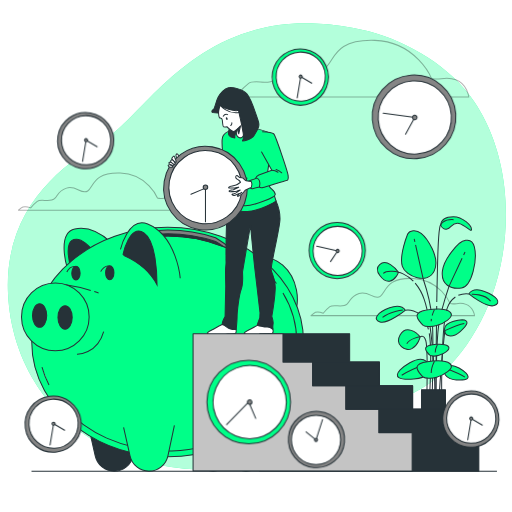
t = 0.00 s
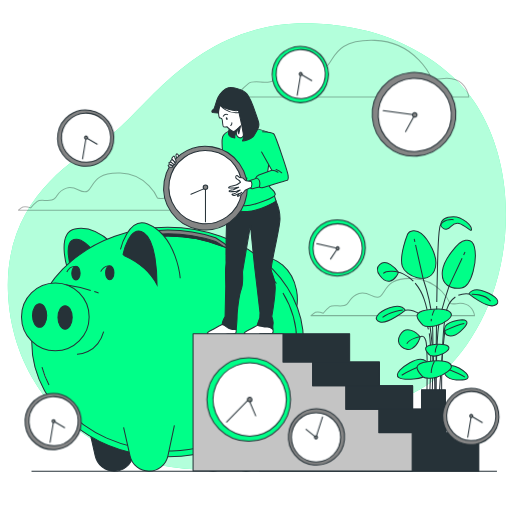
t = 0.38 s
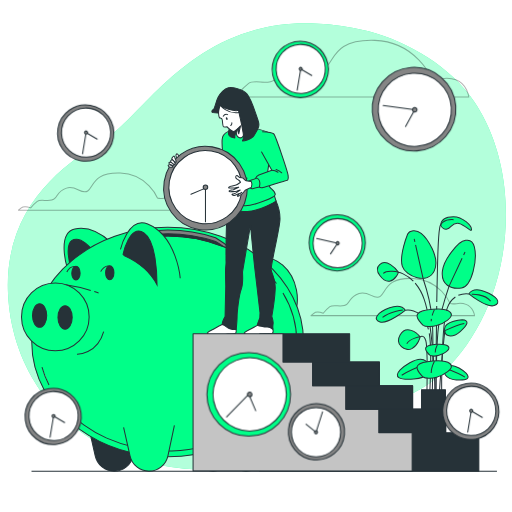
t = 1.13 s
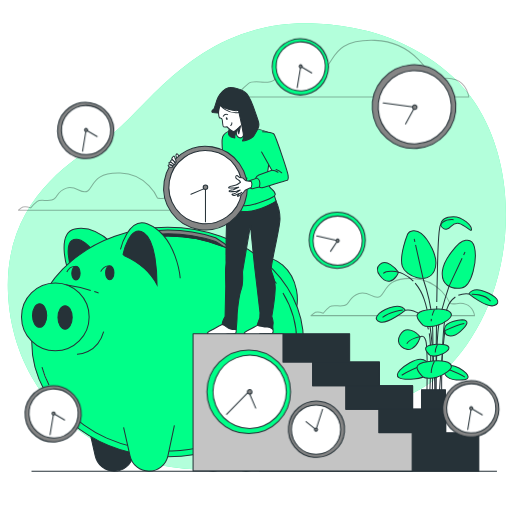
t = 1.50 s
t = 1.88 s: frame unchanged from t = 1.13 s, image omitted
t = 2.63 s: frame unchanged from t = 0.38 s, image omitted

The animated SVG that drew these frames (rendered in a browser with its animation timeline set to each time). Animation: 1 CSS @keyframes rule; one cycle of 3.00 s, repeats indefinitely.

<svg class="animated" id="freepik_stories-save-time" xmlns="http://www.w3.org/2000/svg" viewBox="0 0 500 500" version="1.1" xmlns:xlink="http://www.w3.org/1999/xlink" xmlns:svgjs="http://svgjs.com/svgjs"><style>svg#freepik_stories-save-time:not(.animated) .animable {opacity: 0;}svg#freepik_stories-save-time.animated #freepik--Clocks--inject-428 {animation: 3s Infinite  linear floating;animation-delay: 0s;}            @keyframes floating {                0% {                    opacity: 1;                    transform: translateY(0px);                }                50% {                    transform: translateY(-10px);                }                100% {                    opacity: 1;                    transform: translateY(0px);                }            }        </style><g id="freepik--background-simple--inject-428" class="animable" style="transform-origin: 250.851px 240.82px;"><path d="M479.82,290.42c-15.41,41.28-46.9,86-91.22,99.19-67,20-75,74-194.89,69a242.43,242.43,0,0,1-51.85-7.6,203.26,203.26,0,0,1-24.39-8.11C47.41,414.48,10.86,352,7.83,286.67c-4-86,56-126.91,94.94-150.9s86-116.94,203.89-112.94A234.18,234.18,0,0,1,360,30.61c39.68,10.74,80,34.5,103.47,69.23,1.76,2.61,3.43,5.28,5,8C499.84,161.06,500.83,234.15,479.82,290.42Z" style="fill: rgb(0, 255, 136); transform-origin: 250.851px 240.82px;" id="el9pl1ytkrcwm" class="animable"></path><g id="el76y3et0gq9"><path d="M479.82,290.42c-15.41,41.28-46.9,86-91.22,99.19-67,20-75,74-194.89,69a242.43,242.43,0,0,1-51.85-7.6,203.26,203.26,0,0,1-24.39-8.11C47.41,414.48,10.86,352,7.83,286.67c-4-86,56-126.91,94.94-150.9s86-116.94,203.89-112.94A234.18,234.18,0,0,1,360,30.61c39.68,10.74,80,34.5,103.47,69.23,1.76,2.61,3.43,5.28,5,8C499.84,161.06,500.83,234.15,479.82,290.42Z" style="fill: rgb(255, 255, 255); opacity: 0.7; transform-origin: 250.851px 240.82px;" class="animable"></path></g></g><g id="freepik--Clouds--inject-428" class="animable" style="transform-origin: 240.7px 173.793px;"><g id="el2t0lxstd4u7"><g style="opacity: 0.3; transform-origin: 240.7px 173.793px;" class="animable"><path d="M421.38,76.53s-14.7-35.71-55.32-37.11S326.85,59.73,317.74,66s-17.5-9.1-31.51-4.2-11.9,10.5-18.21,16.1-19.6-.7-25.2,3.51a55.68,55.68,0,0,0-9.81,9.8s-9.8-3.5-14,0l-4.21,3.5h243s-1.4-12.6-12.61-16.81S429.09,79.33,421.38,76.53Z" style="fill: none; stroke: rgb(0, 0, 0); stroke-linecap: round; stroke-linejoin: round; transform-origin: 336.3px 67.0326px;" id="elh7poiugxbqn" class="animable"></path><path d="M153.76,193.33S144.1,169.87,117.42,169s-25.77,13.34-31.75,17.48-11.51-6-20.71-2.76-7.82,6.9-12,10.58-12.88-.46-16.56,2.3A36.54,36.54,0,0,0,30,203s-6.44-2.3-9.2,0L18,205.3H177.69s-.92-8.29-8.28-11.05S158.83,195.17,153.76,193.33Z" style="fill: none; stroke: rgb(0, 0, 0); stroke-linecap: round; stroke-linejoin: round; transform-origin: 97.845px 187.131px;" id="elhq5m11kzoha" class="animable"></path><path d="M439.47,296.27s-9.66-23.46-36.35-24.38-25.76,13.34-31.74,17.48-11.51-6-20.71-2.76-7.82,6.9-12,10.58-12.89-.46-16.57,2.3a36.69,36.69,0,0,0-6.44,6.44s-6.44-2.3-9.2,0l-2.76,2.3H463.4s-.92-8.28-8.28-11S444.53,298.11,439.47,296.27Z" style="fill: none; stroke: rgb(0, 0, 0); stroke-linecap: round; stroke-linejoin: round; transform-origin: 383.55px 290.039px;" id="el2z3d5kyq7zf" class="animable"></path></g></g></g><g id="freepik--Plant--inject-428" class="animable" style="transform-origin: 426.82px 322.065px;"><path d="M389.12,265.93s-2.77,7.62-8.65,8.66-16.28-10.39-9.7-16.27S386.35,261.78,389.12,265.93Z" style="fill: rgb(0, 255, 136); stroke: rgb(38, 50, 56); stroke-linecap: round; stroke-linejoin: round; transform-origin: 378.891px 265.543px;" id="els2ssulgnw7e" class="animable"></path><path d="M398.13,228.54s-8.66,21.12-5.2,31.51,24.94,18,31.17,4.5-7.62-32.55-12.81-36.71S399.86,225.07,398.13,228.54Z" style="fill: rgb(0, 255, 136); stroke: rgb(38, 50, 56); stroke-linecap: round; stroke-linejoin: round; transform-origin: 408.897px 248.539px;" id="elykok7up4tr" class="animable"></path><path d="M448.68,237.54s-14.89,13.5-16.62,27,8.31,18.35,18.7,16.62,15.59-28.05,12.47-40.17S448.68,237.54,448.68,237.54Z" style="fill: rgb(0, 255, 136); stroke: rgb(38, 50, 56); stroke-linecap: round; stroke-linejoin: round; transform-origin: 447.997px 258.016px;" id="els9oz6s5fhln" class="animable"></path><path d="M451.45,312.34s-16.62.69-17.31,8.65,7.27,9.7,15.24,2.77S458.38,312.68,451.45,312.34Z" style="fill: rgb(0, 255, 136); stroke: rgb(38, 50, 56); stroke-linecap: round; stroke-linejoin: round; transform-origin: 445.081px 320.213px;" id="elrxorfrv2898" class="animable"></path><path d="M434.42,322.89s13.1-6,19-7" style="fill: none; stroke: rgb(38, 50, 56); stroke-miterlimit: 10; transform-origin: 443.92px 319.39px;" id="el8x6tqa7sdz5" class="animable"></path><path d="M455.16,364.45s-12.21-11.3-18.35-6.18-1.75,12,8.78,12.76S459.8,369.61,455.16,364.45Z" style="fill: rgb(0, 255, 136); stroke: rgb(38, 50, 56); stroke-linecap: round; stroke-linejoin: round; transform-origin: 445.569px 364.058px;" id="elmc8zob21le" class="animable"></path><path d="M435.66,359.81s13.49,5.06,18.38,8.51" style="fill: none; stroke: rgb(38, 50, 56); stroke-miterlimit: 10; transform-origin: 444.85px 364.065px;" id="eltuwviu8gvx" class="animable"></path><path d="M390.76,361.12s16.83-15.57,25.29-8.51,2.41,16.53-12.1,17.59S384.37,368.23,390.76,361.12Z" style="fill: rgb(0, 255, 136); stroke: rgb(38, 50, 56); stroke-linecap: round; stroke-linejoin: round; transform-origin: 403.979px 360.59px;" id="el9q09fefvyzj" class="animable"></path><path d="M417.64,354.72s-18.59,7-25.34,11.74" style="fill: none; stroke: rgb(38, 50, 56); stroke-miterlimit: 10; transform-origin: 404.97px 360.59px;" id="elny8um5mad9a" class="animable"></path><path d="M410.25,329s-1.73,8.31-8,11.42-17.31-3.46-11.42-13.5S407.13,324.8,410.25,329Z" style="fill: rgb(0, 255, 136); stroke: rgb(38, 50, 56); stroke-linecap: round; stroke-linejoin: round; transform-origin: 399.702px 331.623px;" id="elmffmqj7wq7r" class="animable"></path><path d="M395.7,303s-3.11-6.93-15.23-2.43-17,11.43-9.35,13.85S395.7,303,395.7,303Z" style="fill: rgb(0, 255, 136); stroke: rgb(38, 50, 56); stroke-linecap: round; stroke-linejoin: round; transform-origin: 381.575px 306.877px;" id="elh9kdf8698pq" class="animable"></path><path d="M393.38,302.67s-12.84,1.39-19.78,7.29" style="fill: none; stroke: rgb(38, 50, 56); stroke-miterlimit: 10; transform-origin: 383.49px 306.315px;" id="elcvl7l8pja9r" class="animable"></path><path d="M430.33,219.88s2.08,4.85,6.24,3.81,5.19-7.27,11.77-5.54,12.12,9.35,12.12,5.89-8.31-12.47-17.66-12.47S430.68,215.38,430.33,219.88Z" style="fill: rgb(0, 255, 136); stroke: rgb(38, 50, 56); stroke-linecap: round; stroke-linejoin: round; transform-origin: 445.395px 218.25px;" id="elgroz3qjhmxi" class="animable"></path><path d="M395.7,303s14.91-2.87,21.12,13.69a45.93,45.93,0,0,1,1.56,5.07" style="fill: none; stroke: rgb(38, 50, 56); stroke-miterlimit: 10; transform-origin: 407.04px 312.285px;" id="elwvk4lgmsxrl" class="animable"></path><path d="M457.93,287s3.12-6.93,15.24-2.43,17,11.43,9.35,13.85S457.93,287,457.93,287Z" style="fill: rgb(0, 255, 136); stroke: rgb(38, 50, 56); stroke-linecap: round; stroke-linejoin: round; transform-origin: 472.06px 290.877px;" id="el2u8ocup2haf" class="animable"></path><path d="M460.7,287.4s12.49-.69,18.39,6.6" style="fill: none; stroke: rgb(38, 50, 56); stroke-miterlimit: 10; transform-origin: 469.895px 290.691px;" id="eldl47oga20wu" class="animable"></path><path d="M457.93,287a19.21,19.21,0,0,0-10.32,1.4" style="fill: none; stroke: rgb(38, 50, 56); stroke-miterlimit: 10; transform-origin: 452.77px 287.606px;" id="elpsgpijvy9vb" class="animable"></path><path d="M403.65,274.52c-7.31-7.46-14.53-8.59-14.53-8.59s-10.66-2.82-14.82,1" style="fill: none; stroke: rgb(38, 50, 56); stroke-miterlimit: 10; transform-origin: 388.975px 269.724px;" id="el67ikwzzixah" class="animable"></path><line x1="405.14" y1="236.17" x2="404.49" y2="233.27" style="fill: none; stroke: rgb(38, 50, 56); stroke-miterlimit: 10; transform-origin: 404.815px 234.72px;" id="elhewtjsw7q06" class="animable"></line><path d="M422,389.25s1.55-59.63,0-77.74-8.8-39.33-8.8-39.33l-7.38-33" style="fill: none; stroke: rgb(38, 50, 56); stroke-miterlimit: 10; transform-origin: 414.254px 314.215px;" id="elhvwkg1gzfgj" class="animable"></path><line x1="452.77" y1="248.97" x2="454.11" y2="246.11" style="fill: none; stroke: rgb(38, 50, 56); stroke-miterlimit: 10; transform-origin: 453.44px 247.54px;" id="el1a87dswt4hy" class="animable"></line><path d="M425.62,389.19s.52-54.4,2.59-69.92,10.35-39.84,10.35-39.84l12.7-27.22" style="fill: none; stroke: rgb(38, 50, 56); stroke-miterlimit: 10; transform-origin: 438.44px 320.7px;" id="ellufoc95whvb" class="animable"></path><path d="M434.42,322.89s-3.63,31.19-5.7,66.37" style="fill: none; stroke: rgb(38, 50, 56); stroke-miterlimit: 10; transform-origin: 431.57px 356.075px;" id="el43us1ac90nw" class="animable"></path><path d="M416.82,389.19s1-49.74-1-56.47-5.54-3.76-5.54-3.76-9.58,1.12-13.05,6.68" style="fill: none; stroke: rgb(38, 50, 56); stroke-miterlimit: 10; transform-origin: 407.15px 358.749px;" id="el0g2as9j0dt2r" class="animable"></path><path d="M419.2,325.62c2.71,15.17.21,63.62.21,63.62" style="fill: none; stroke: rgb(38, 50, 56); stroke-miterlimit: 10; transform-origin: 419.831px 357.43px;" id="el1lmen81d2bt" class="animable"></path><path d="M444.68,290a21.59,21.59,0,0,0-7.87,10.66c-6.21,16.56-5.5,88.62-5.5,88.62" style="fill: none; stroke: rgb(38, 50, 56); stroke-miterlimit: 10; transform-origin: 437.983px 339.64px;" id="ele09msbajek" class="animable"></path><path d="M405.45,276.5a48.83,48.83,0,0,1,8.79,15.86c8.28,23.8,11.38,85.44,9.83,96.83" style="fill: none; stroke: rgb(38, 50, 56); stroke-miterlimit: 10; transform-origin: 414.953px 332.845px;" id="elasybklwlws6" class="animable"></path><path d="M426.48,298.77c-.5,30-.86,90.42-.86,90.42" style="fill: none; stroke: rgb(38, 50, 56); stroke-miterlimit: 10; transform-origin: 426.05px 343.98px;" id="elp5rqwwk49g" class="animable"></path><path d="M426.54,295c.35-19.87.75-39.31,1.15-49.76,1-26.91,2.64-25.4,2.64-25.4s1.92-6,12.67-5.35" style="fill: none; stroke: rgb(38, 50, 56); stroke-miterlimit: 10; transform-origin: 434.77px 254.72px;" id="elh53aq5hzwqn" class="animable"></path><path d="M413.29,317.72s-8.65-7.72-5.19-11.52,24.93-6.58,31.16-1.64-7.61,11.89-12.81,13.41S415,319,413.29,317.72Z" style="fill: rgb(0, 255, 136); stroke: rgb(38, 50, 56); stroke-linecap: round; stroke-linejoin: round; transform-origin: 424.062px 310.409px;" id="elf09fn509e77" class="animable"></path><path d="M421.29,311.4a15.28,15.28,0,0,0-.19,2.3" style="fill: none; stroke: rgb(38, 50, 56); stroke-miterlimit: 10; transform-origin: 421.195px 312.55px;" id="elf32apehhxcv" class="animable"></path><path d="M424.26,302.39a39.91,39.91,0,0,0-2.22,5.73" style="fill: none; stroke: rgb(38, 50, 56); stroke-miterlimit: 10; transform-origin: 423.15px 305.255px;" id="elr4vcgxqvn7g" class="animable"></path><path d="M413.29,368.19s-8.65-7.72-5.19-11.51S433,350.1,439.26,355s-7.61,11.9-12.81,13.42S415,369.46,413.29,368.19Z" style="fill: rgb(0, 255, 136); stroke: rgb(38, 50, 56); stroke-linecap: round; stroke-linejoin: round; transform-origin: 424.067px 360.873px;" id="eltlbsmzaedsg" class="animable"></path><path d="M424.26,352.86s-3.16,6.34-3.16,11.32" style="fill: none; stroke: rgb(38, 50, 56); stroke-miterlimit: 10; transform-origin: 422.68px 358.52px;" id="elh13zund7rdo" class="animable"></path><path d="M419.74,346.85s-5.88-5.24-3.53-7.82,16.93-4.47,21.16-1.12-5.17,8.08-8.7,9.11S420.91,347.71,419.74,346.85Z" style="fill: rgb(0, 255, 136); stroke: rgb(38, 50, 56); stroke-linecap: round; stroke-linejoin: round; transform-origin: 427.049px 341.884px;" id="elzhbsko4tw3h" class="animable"></path><path d="M427.19,336.44s-2.15,4.3-2.15,7.68" style="fill: none; stroke: rgb(38, 50, 56); stroke-miterlimit: 10; transform-origin: 426.115px 340.28px;" id="el28ldbbernl8" class="animable"></path><rect x="411.61" y="380.6" width="23.43" height="51.96" style="fill: rgb(38, 50, 56); stroke: rgb(38, 50, 56); stroke-linecap: round; stroke-linejoin: round; transform-origin: 423.325px 406.58px;" id="elmn1ctu63yo" class="animable"></rect></g><g id="freepik--piggy-bank--inject-428" class="animable" style="transform-origin: 158.824px 338.81px;"><g id="eln4dnx6oxlsp"><ellipse cx="261.02" cy="288.63" rx="29.02" ry="37.2" style="fill: rgb(0, 255, 136); stroke: rgb(38, 50, 56); stroke-miterlimit: 10; transform-origin: 261.02px 288.63px; transform: rotate(-11.06deg);" class="animable"></ellipse></g><path d="M123.12,253.55S100,217.85,73.06,223.63c-17.94,3.85-7.4,38-7.4,38" style="fill: rgb(0, 255, 136); stroke: rgb(38, 50, 56); stroke-miterlimit: 10; transform-origin: 92.8519px 242.313px;" id="elg8606q8wxse" class="animable"></path><path d="M71.68,265H71.6L70,264.56s-10.31-31.31,4.7-30.92c12.68.33,29.72,29.58,34.73,38.68C99.61,265.51,86,262.46,71.68,265Z" style="fill: rgb(38, 50, 56); stroke: rgb(38, 50, 56); stroke-miterlimit: 10; transform-origin: 87.9885px 252.978px;" id="elber3ihsfigs" class="animable"></path><path d="M183.28,417.41l6.32,27.88a19,19,0,0,0,18.56,14.82h0a19,19,0,0,0,18.56-14.82l11.13-49.07" style="fill: rgb(38, 50, 56); stroke: rgb(38, 50, 56); stroke-miterlimit: 10; transform-origin: 210.565px 428.165px;" id="eli9vrdfgefun" class="animable"></path><path d="M86.7,417.41l6.34,28a18.9,18.9,0,0,0,18.44,14.72h0a18.92,18.92,0,0,0,18.5-15l6.33-29.67" style="fill: rgb(38, 50, 56); stroke: rgb(38, 50, 56); stroke-miterlimit: 10; transform-origin: 111.505px 437.795px;" id="elr72trdvgnb" class="animable"></path><path d="M31,334c0,34.05,18,64.55,46.46,85.09,23.2,16.76,53.33,26.88,86.27,26.88,73.3,0,132.72-50.13,132.72-112s-59.42-112-132.72-112S31,272.19,31,334Z" style="fill: rgb(0, 255, 136); stroke: rgb(38, 50, 56); stroke-miterlimit: 10; transform-origin: 163.725px 333.97px;" id="elujwvp0dtgd" class="animable"></path><path d="M111.26,266.38c0,3.74-1.82,6.77-4.06,6.77s-4.06-3-4.06-6.77,1.82-6.77,4.06-6.77S111.26,262.64,111.26,266.38Z" style="fill: rgb(38, 50, 56); stroke: rgb(38, 50, 56); stroke-miterlimit: 10; transform-origin: 107.2px 266.38px;" id="elqslzbu9gkag" class="animable"></path><path d="M98.3,265.24s4.57-9.31,11.86-3.47" style="fill: none; stroke: rgb(38, 50, 56); stroke-miterlimit: 10; transform-origin: 104.23px 262.542px;" id="el1ltutd2wt8k" class="animable"></path><path d="M78.23,266.75c0,3.73-1.82,6.77-4.06,6.77s-4.06-3-4.06-6.77S71.93,260,74.17,260,78.23,263,78.23,266.75Z" style="fill: rgb(38, 50, 56); stroke: rgb(38, 50, 56); stroke-miterlimit: 10; transform-origin: 74.17px 266.76px;" id="elv5w6l3c1mck" class="animable"></path><path d="M65.27,265.6s4.57-9.31,11.87-3.47" style="fill: none; stroke: rgb(38, 50, 56); stroke-miterlimit: 10; transform-origin: 71.205px 262.902px;" id="elka3mgpjejyh" class="animable"></path><path d="M75.18,345.91s19.77.45,26.06-22" style="fill: rgb(0, 255, 136); stroke: rgb(38, 50, 56); stroke-miterlimit: 10; transform-origin: 88.21px 334.91px;" id="el9zimxbi24sm" class="animable"></path><path d="M88.64,283.64A151.71,151.71,0,0,0,64,278" style="fill: rgb(0, 255, 136); stroke: rgb(38, 50, 56); stroke-miterlimit: 10; transform-origin: 76.32px 280.82px;" id="el3m8uy1qbg9b" class="animable"></path><path d="M96.27,286.19s-1.58-.59-4.22-1.46" style="fill: rgb(0, 255, 136); stroke: rgb(38, 50, 56); stroke-miterlimit: 10; transform-origin: 94.16px 285.46px;" id="elcdhgzhkr7z7" class="animable"></path><path d="M55.39,388.48a113.49,113.49,0,0,0,26.38,26.38,128.77,128.77,0,0,0,22.46,13" style="fill: none; stroke: rgb(38, 50, 56); stroke-miterlimit: 10; transform-origin: 79.81px 408.17px;" id="el1oiu4fea84f" class="animable"></path><path d="M41,358.55A94.58,94.58,0,0,0,47.83,376" style="fill: rgb(255, 255, 255); stroke: rgb(38, 50, 56); stroke-miterlimit: 10; transform-origin: 44.415px 367.275px;" id="el8pys7k2rsrl" class="animable"></path><path d="M270,276.8a110.87,110.87,0,0,0-14.2-15.42" style="fill: none; stroke: rgb(38, 50, 56); stroke-miterlimit: 10; transform-origin: 262.9px 269.09px;" id="eljywueg8sbvd" class="animable"></path><path d="M276.34,381.9a91.88,91.88,0,0,0,0-95.79" style="fill: none; stroke: rgb(38, 50, 56); stroke-miterlimit: 10; transform-origin: 283.075px 334.005px;" id="elujf5qjey39" class="animable"></path><path d="M104.23,427.83a146.72,146.72,0,0,0,126.47-3.67" style="fill: none; stroke: rgb(38, 50, 56); stroke-miterlimit: 10; transform-origin: 167.465px 432.275px;" id="elex5umt1pivi" class="animable"></path><path d="M136.37,227.08a58.44,58.44,0,0,1,6.41,2.64c1.28.63,2.3,1.21,3.09,1.7q2.52-.3,5.07-.51,6.3-.56,12.78-.55A146.23,146.23,0,0,1,218,240.64c2.87,1.15,5.69,2.4,8.45,3.72a69.38,69.38,0,0,0-15.91-12.24,146.88,146.88,0,0,0-46.82-7.55A149.58,149.58,0,0,0,136.37,227.08Z" style="fill: gray; stroke: rgb(38, 50, 56); stroke-miterlimit: 10; transform-origin: 181.41px 234.465px;" id="el19taigdjdi2" class="animable"></path><path d="M142.78,229.72l8.16,1.19q6.3-.56,12.78-.55A146.23,146.23,0,0,1,218,240.64a75.71,75.71,0,0,0-7.46-4.83,147.16,147.16,0,0,0-46.82-7.55A151.81,151.81,0,0,0,142.78,229.72Z" style="fill: rgb(38, 50, 56); stroke: rgb(38, 50, 56); stroke-miterlimit: 10; transform-origin: 180.39px 234.45px;" id="elyss3c9cbeg" class="animable"></path><circle cx="54.03" cy="309.45" r="33.02" style="fill: rgb(0, 255, 136); stroke: rgb(38, 50, 56); stroke-miterlimit: 10; transform-origin: 54.03px 309.45px;" id="elqnow9euwe8" class="animable"></circle><ellipse cx="63.56" cy="309.95" rx="6.95" ry="11.47" style="fill: rgb(38, 50, 56); stroke: rgb(38, 50, 56); stroke-miterlimit: 10; transform-origin: 63.56px 309.95px;" id="el2rau7ylfcx" class="animable"></ellipse><ellipse cx="38.67" cy="308.16" rx="6.95" ry="11.47" style="fill: rgb(38, 50, 56); stroke: rgb(38, 50, 56); stroke-miterlimit: 10; transform-origin: 38.67px 308.16px;" id="el4ifoy4vqg5e" class="animable"></ellipse><path d="M215.31,417.41l6.32,27.88a19,19,0,0,0,18.56,14.82h0a19,19,0,0,0,18.56-14.82l11.13-49.07" style="fill: rgb(0, 255, 136); stroke: rgb(38, 50, 56); stroke-miterlimit: 10; transform-origin: 242.595px 428.165px;" id="elwn4xwiglsx" class="animable"></path><path d="M120.7,417.41l6.34,28a18.9,18.9,0,0,0,18.44,14.72h0a18.92,18.92,0,0,0,18.5-15l6.33-29.67" style="fill: rgb(0, 255, 136); stroke: rgb(38, 50, 56); stroke-miterlimit: 10; transform-origin: 145.505px 437.795px;" id="elmqoxseckjy" class="animable"></path><path d="M176,271.81s-3.34-41.43-31.74-53.12c-18.91-7.79-26.62,24.89-26.62,24.89" style="fill: rgb(0, 255, 136); stroke: rgb(38, 50, 56); stroke-miterlimit: 10; transform-origin: 146.82px 244.65px;" id="elm83owfrpv8m" class="animable"></path><path d="M121.59,249.77l-.08,0-1.34-1.32s6.46-30.35,20.42-21c11.78,7.85,12.74,40.65,12.75,50.67C147.65,266.94,136.42,256.45,121.59,249.77Z" style="fill: rgb(38, 50, 56); stroke: rgb(38, 50, 56); stroke-miterlimit: 10; transform-origin: 136.755px 251.891px;" id="elwq2qsmxnca" class="animable"></path></g><g id="freepik--Character--inject-428" class="animable" style="transform-origin: 310.672px 272.861px;"><path d="M216.93,316.89s-3.17,1.55-7.67,4.12-7.22,3.37-6.74,4.65,3.85,1.61,9.63,1.77a40.68,40.68,0,0,0,10.43-1.29c.64,0,5.3.16,7.06-.48s.49-5.46.49-5.46S219.63,315.83,216.93,316.89Z" style="fill: rgb(255, 255, 255); stroke: rgb(38, 50, 56); stroke-linecap: round; stroke-linejoin: round; transform-origin: 216.519px 322.078px;" id="elnwfjowzu31p" class="animable"></path><path d="M253,316.89s-3.18,1.55-7.68,4.12-7.22,3.37-6.74,4.65,3.86,1.61,9.63,1.77a40.68,40.68,0,0,0,10.43-1.29c.65,0,5.3.16,7.07-.48s.48-5.46.48-5.46S255.66,315.83,253,316.89Z" style="fill: rgb(255, 255, 255); stroke: rgb(38, 50, 56); stroke-linecap: round; stroke-linejoin: round; transform-origin: 252.585px 322.078px;" id="el8jgkpzslrm" class="animable"></path><path d="M269.6,196.38s4,8.85,3.83,17.71-9.09,44.76-8.64,49.19,4.43,8,4,18.61S265.45,309,265.45,309s1.69,5.41,1.25,7a25.65,25.65,0,0,0-.22,5.58s-2.92-2.15-5.58-2.15-9.65-1.48-9.65-2.14,2.46-6.92,2.46-6.92l.22-5.09s-4.21-35.93-5.1-43.24-4.2-42.1-4.2-42.1-7.54,43.87-7.76,45.42,1.11,10.64-1.33,17.28-4,22.82-4,26.37-.88,12.85-.88,12.85-4.43,0-6.87-1.11-4.21-2.88-4.87-3.1l-2-.67a24.86,24.86,0,0,1,.67-3.32,31.26,31.26,0,0,1,2.21-4.65l.67-29.69s-.45-16.39,0-19.05a32.54,32.54,0,0,0,.22-6.2c0-.89,0-33.91,1.11-41s1.41-16.25,1.41-16.25l43.34-5Z" style="fill: rgb(38, 50, 56); stroke: rgb(38, 50, 56); stroke-linecap: round; stroke-linejoin: round; transform-origin: 245.178px 256.84px;" id="eln8rurued7ka" class="animable"></path><path d="M267.5,189.58l2.1,6.8s-14.18,9.44-27.77,10.13-18-2.59-19-3.46.4-6.32.4-6.32,15.17,1.57,23-.35S267.5,189.58,267.5,189.58Z" style="fill: rgb(0, 255, 136); stroke: rgb(38, 50, 56); stroke-linecap: round; stroke-linejoin: round; transform-origin: 246.035px 198.092px;" id="elh4wc426gxzb" class="animable"></path><path d="M249.6,125.37s14.77,4,15.72,5.55-3.69,36.48-4.36,39.16,1.34,11,2.68,12.87,5.18,3.84,5.18,7-21.57,11-29.26,11-16.25-1.28-17.09-2.12-.13-3.73-.13-4.4.17-19.56.17-19.56-4.35-5.18-5.35-11.36.36-14.06.36-14.06-1.27-11.27-.16-15.56,9.53-7.3,9.53-7.3S235.15,123.14,249.6,125.37Z" style="fill: rgb(0, 255, 136); stroke: rgb(38, 50, 56); stroke-linecap: round; stroke-linejoin: round; transform-origin: 242.806px 162.785px;" id="el7mp5bga0kd8" class="animable"></path><path d="M237.37,172.67A24.69,24.69,0,0,1,232,169" style="fill: none; stroke: rgb(38, 50, 56); stroke-linecap: round; stroke-linejoin: round; transform-origin: 234.685px 170.835px;" id="el8v56sfticci" class="animable"></path><path d="M241.26,174a7.67,7.67,0,0,1-1.9-.44" style="fill: none; stroke: rgb(38, 50, 56); stroke-linecap: round; stroke-linejoin: round; transform-origin: 240.31px 173.78px;" id="elichp61yct0m" class="animable"></path><path d="M224.07,125.39s-1.61,4.63-.43,6.79,5.71,2.47,5.71,2.47a5.74,5.74,0,0,1,.54-3.66c1-2.37,2.58-6.14,2.58-6.14Z" style="fill: rgb(38, 50, 56); stroke: rgb(38, 50, 56); stroke-linecap: round; stroke-linejoin: round; transform-origin: 227.839px 129.75px;" id="el5etbvxzgrt8" class="animable"></path><path d="M213.41,110.32s.21,3.66.86,4.52,2.48,0,2.8,2.37.43,6.35,1.29,6.68a9.66,9.66,0,0,0,3.23-.11s4,3.66,5.17,4.2,1.51.64,2.37,0l3.13-2.37s-1.73,5-1.08,6.46,3,4,5.71,1.51,4.3-8.08,4.3-8.08l-7.1-20.14-19.5-4.63S212.44,108.81,213.41,110.32Z" style="fill: rgb(255, 255, 255); stroke: rgb(38, 50, 56); stroke-linecap: round; stroke-linejoin: round; transform-origin: 227.174px 117.679px;" id="eluyor2bc2u5p" class="animable"></path><path d="M233.12,108.7s3.44,15.19,4.31,20.89-.65,8-.65,8,8.61-.54,11.63-5.81,5.6-8.19,3.88-13.25-6.47-21.11-11-26.6S226.76,85.12,223,85.76s-8.07,5.6-10,9.26-3.23,11-4.52,11.74-2.48,2.59-.54,3.13a25,25,0,0,0,5.49.43,27.75,27.75,0,0,1,.75-5.07c.54-1.61,1-2.58,1-2.58s.65,1.83,7.86,4,9.91,1.08,9.91,1.08Z" style="fill: rgb(38, 50, 56); stroke: rgb(38, 50, 56); stroke-linecap: round; stroke-linejoin: round; transform-origin: 229.88px 111.601px;" id="el7bf2lvoqnzk" class="animable"></path><path d="M215.13,102.67s6.79,9.26,18.53,7.22" style="fill: none; stroke: rgb(38, 50, 56); stroke-linecap: round; stroke-linejoin: round; transform-origin: 224.395px 106.427px;" id="elmwcd83he5et" class="animable"></path><path d="M218,113.44s1.62-2.59,4.31-1.51" style="fill: none; stroke: rgb(38, 50, 56); stroke-linecap: round; stroke-linejoin: round; transform-origin: 220.155px 112.553px;" id="el6b30a2ml07r" class="animable"></path><path d="M226.44,120a2.92,2.92,0,0,1-1.08,2.58" style="fill: none; stroke: rgb(38, 50, 56); stroke-linecap: round; stroke-linejoin: round; transform-origin: 225.908px 121.29px;" id="el3kyh0ozpkpq" class="animable"></path><path d="M220.67,116.19c.27.73.82,1.19,1.24,1s.55-.86.28-1.59-.81-1.19-1.23-1S220.41,115.46,220.67,116.19Z" style="fill: rgb(38, 50, 56); transform-origin: 221.434px 115.895px;" id="elep0djjmr2uu" class="animable"></path><polygon points="232.26 125.61 234.95 122.81 233.12 130.67 232.26 125.61" style="fill: rgb(38, 50, 56); stroke: rgb(38, 50, 56); stroke-linecap: round; stroke-linejoin: round; transform-origin: 233.605px 126.74px;" id="elp1cnvtgrolr" class="animable"></polygon><path d="M175.1,152.42a7,7,0,0,1-1.77-1.94c-.64-1.12-1.61.65-1.45,1.77a8.49,8.49,0,0,0,1.29,2.74Z" style="fill: rgb(255, 255, 255); stroke: rgb(38, 50, 56); stroke-linecap: round; stroke-linejoin: round; transform-origin: 173.481px 152.556px;" id="elkqd1mwhkrs" class="animable"></path><g id="el5kwagmvdjbu"><circle cx="200.65" cy="183.73" r="40.84" style="fill: rgb(133, 133, 133); stroke: rgb(38, 50, 56); stroke-linecap: round; stroke-linejoin: round; transform-origin: 200.65px 183.73px; transform: rotate(-80.66deg);" class="animable"></circle></g><g id="elnolbhavfe5e"><circle cx="200.65" cy="182.81" r="35.74" style="fill: rgb(255, 255, 255); stroke: rgb(38, 50, 56); stroke-linecap: round; stroke-linejoin: round; transform-origin: 200.65px 182.81px; transform: rotate(-80.68deg);" class="animable"></circle></g><polyline points="186.48 189.67 200.65 183.73 200.65 216.44" style="fill: none; stroke: rgb(38, 50, 56); stroke-linecap: round; stroke-linejoin: round; transform-origin: 193.565px 200.085px;" id="elqudo8195m5o" class="animable"></polyline><circle cx="200.65" cy="182.81" r="2.21" style="fill: rgb(133, 133, 133); stroke: rgb(38, 50, 56); stroke-linecap: round; stroke-linejoin: round; transform-origin: 200.65px 182.81px;" id="eltw8k4a4jr4" class="animable"></circle><path d="M256.43,128.7s9.05.64,10.8,1.91,13.46,36.12,14.13,40.64-.84,5-1.68,5-20.39,6.35-22.73,6.86-2.84.16-3.68-.51-4.85-5.51-3.68-8.35a5.32,5.32,0,0,1,3.18-3.35l12.7-4.68-10-17.84" style="fill: rgb(0, 255, 136); stroke: rgb(38, 50, 56); stroke-linecap: round; stroke-linejoin: round; transform-origin: 265.452px 156.027px;" id="elyuxm3flct9f" class="animable"></path><path d="M271.47,168.2a11.68,11.68,0,0,0-6-2" style="fill: none; stroke: rgb(38, 50, 56); stroke-linecap: round; stroke-linejoin: round; transform-origin: 268.47px 167.2px;" id="els0zv98y55o" class="animable"></path><path d="M269.65,165.47a14.37,14.37,0,0,1,5.46,3.28" style="fill: none; stroke: rgb(38, 50, 56); stroke-linecap: round; stroke-linejoin: round; transform-origin: 272.38px 167.11px;" id="eldd2yp5tssc" class="animable"></path><path d="M243.07,176.76s5.69-1.84,6.52-2.5,2.68-.17,3.68,2.17,0,6.18,0,6.18l-6.69,1.68s-1.67.33-3.34-2.51S241.23,176.93,243.07,176.76Z" style="fill: rgb(0, 255, 136); stroke: rgb(38, 50, 56); stroke-linecap: round; stroke-linejoin: round; transform-origin: 247.773px 179.146px;" id="elz8l0svxpkrf" class="animable"></path><path d="M245.4,177.24s-4.49-.58-5.07-.72-2.32-2-3-2.61-3,.28-4.78-1.75-2.47.14-2.32,1.3,1.74,1.74,2.75,2.32a6.73,6.73,0,0,1,1.89,2.19s-3.33,2.6-5.07,3-6.37,1.45-6.51,2,.43.73,1.16.73,5.35-.29,5.35-.29l3.33-.58-5.21,2.46s-4.2.58-4.2,1.16.73.87,1.6.72,4.19.15,5.35-.29,3.92-1.22,3.92-1.22-4.79,3.25-5.37,3.39-3.18.44-2.6,1a2.65,2.65,0,0,0,3,.58l4-1.6a5.78,5.78,0,0,1-1.16,1.6c-.58.43-.86,1.15-.14,1.15s3.18-1.73,4.2-2.6a32,32,0,0,0,2.89-3.33l4.06-2,2-.87A6.59,6.59,0,0,0,245.4,177.24Z" style="fill: rgb(255, 255, 255); stroke: rgb(38, 50, 56); stroke-linecap: round; stroke-linejoin: round; transform-origin: 234.681px 181.553px;" id="elns1pio7x52b" class="animable"></path><path d="M233.67,189.11a4.11,4.11,0,0,0,2.23-1.24" style="fill: none; stroke: rgb(38, 50, 56); stroke-linecap: round; stroke-linejoin: round; transform-origin: 234.785px 188.49px;" id="el6diwehenc96" class="animable"></path><path d="M169.47,152.74s-2.41,1.45-1.45,2.89,3.86,3.54,4,2.42-.8-2.42-1.12-3.7S170,151.93,169.47,152.74Z" style="fill: rgb(255, 255, 255); stroke: rgb(38, 50, 56); stroke-linecap: round; stroke-linejoin: round; transform-origin: 169.914px 155.418px;" id="elwmmhgsuspn" class="animable"></path><path d="M165,159.31c.32,1.77,4.35,2.41,4.67,1.93a.83.83,0,0,0,0-.63,2.65,2.65,0,0,0-1.93-1.86C166.53,158.43,164.83,158.18,165,159.31Z" style="fill: rgb(255, 255, 255); stroke: rgb(38, 50, 56); stroke-linecap: round; stroke-linejoin: round; transform-origin: 167.36px 159.937px;" id="elbjkr6exqyt" class="animable"></path><path d="M164.24,161.82c.32,1.77,3.62,1.69,3.94,1.21.09-.14.81.36.74.1a2.65,2.65,0,0,0-1.93-1.86C165.74,160.94,164,160.69,164.24,161.82Z" style="fill: rgb(255, 255, 255); stroke: rgb(38, 50, 56); stroke-linecap: round; stroke-linejoin: round; transform-origin: 166.571px 162.158px;" id="el0vlcizi9u34i" class="animable"></path><path d="M168,155.63s-1.77,1.29-1.45,2.09,2.25,2.1,3.06,2.58,1.93.16,1.45-.81a20.58,20.58,0,0,0-1.29-2.09Z" style="fill: rgb(255, 255, 255); stroke: rgb(38, 50, 56); stroke-linecap: round; stroke-linejoin: round; transform-origin: 168.843px 158.075px;" id="elcrtxyl9tjbb" class="animable"></path><polygon points="435.25 422.53 435.25 399.56 402.88 399.56 402.88 376.6 370.52 376.6 370.52 353.63 341.46 353.63 341.46 326.02 253.67 326.02 253.67 460.05 467.62 460.11 467.62 422.53 435.25 422.53" style="fill: rgb(38, 50, 56); stroke: rgb(38, 50, 56); stroke-linecap: round; stroke-linejoin: round; transform-origin: 360.645px 393.065px;" id="elewzjrtjrwwt" class="animable"></polygon><polygon points="370.13 422.53 370.13 399.56 337.76 399.56 337.76 376.6 305.39 376.6 305.39 353.63 276.34 353.63 276.34 326.02 188.55 326.02 188.55 460.05 402.49 460.11 402.49 422.53 370.13 422.53" style="fill: rgb(196, 196, 196); stroke: rgb(38, 50, 56); stroke-linecap: round; stroke-linejoin: round; transform-origin: 295.52px 393.065px;" id="elu64st86oqe" class="animable"></polygon><rect x="305.39" y="353.64" width="65.12" height="22.96" style="fill: rgb(38, 50, 56); stroke: rgb(38, 50, 56); stroke-linecap: round; stroke-linejoin: round; transform-origin: 337.95px 365.12px;" id="eljzcpx2if22" class="animable"></rect><rect x="337.88" y="376.67" width="65.12" height="22.96" style="fill: rgb(38, 50, 56); stroke: rgb(38, 50, 56); stroke-linecap: round; stroke-linejoin: round; transform-origin: 370.44px 388.15px;" id="elk8cifdztzp" class="animable"></rect><rect x="370.09" y="399.46" width="65.12" height="22.96" style="fill: rgb(38, 50, 56); stroke: rgb(38, 50, 56); stroke-linecap: round; stroke-linejoin: round; transform-origin: 402.65px 410.94px;" id="eld910k6mqb96" class="animable"></rect></g><g id="freepik--Floor--inject-428" class="animable" style="transform-origin: 258.035px 460.11px;"><line x1="30.78" y1="460.11" x2="485.29" y2="460.11" style="fill: none; stroke: rgb(38, 50, 56); stroke-miterlimit: 10; transform-origin: 258.035px 460.11px;" id="elioyhy5hxx6p" class="animable"></line></g><g id="freepik--Clocks--inject-428" class="animable animator-active" style="transform-origin: 255.72px 249.409px;"><circle cx="242.93" cy="392.55" r="40.84" style="fill: rgb(0, 255, 136); stroke: rgb(38, 50, 56); stroke-miterlimit: 10; transform-origin: 242.93px 392.55px;" id="ellef270cu5t" class="animable"></circle><g id="elevurd58a0df"><circle cx="243.85" cy="392.6" r="35.74" style="fill: rgb(255, 255, 255); stroke: rgb(38, 50, 56); stroke-linecap: round; stroke-linejoin: round; transform-origin: 243.85px 392.6px; transform: rotate(-22.07deg);" class="animable"></circle></g><polyline points="249.74 408.54 242.93 392.55 221.25 414.58" style="fill: none; stroke: rgb(38, 50, 56); stroke-linecap: round; stroke-linejoin: round; transform-origin: 235.495px 403.565px;" id="elbk1rh8ac3su" class="animable"></polyline><path d="M243.72,394.81a2.21,2.21,0,1,1,2.33-2.08A2.21,2.21,0,0,1,243.72,394.81Z" style="fill: rgb(133, 133, 133); stroke: rgb(38, 50, 56); stroke-linecap: round; stroke-linejoin: round; transform-origin: 243.844px 392.603px;" id="elfsneo5y2444" class="animable"></path><g id="elqhxz4oqgpm"><circle cx="309.09" cy="429.17" r="27.45" style="fill: rgb(133, 133, 133); stroke: rgb(38, 50, 56); stroke-linecap: round; stroke-linejoin: round; transform-origin: 309.09px 429.17px; transform: rotate(-84.39deg);" class="animable"></circle></g><circle cx="308.62" cy="429.56" r="24.02" style="fill: rgb(255, 255, 255); stroke: rgb(38, 50, 56); stroke-linecap: round; stroke-linejoin: round; transform-origin: 308.62px 429.56px;" id="el6ilk3hafuea" class="animable"></circle><polyline points="298.89 421.7 308.62 429.56 315.01 409.62" style="fill: none; stroke: rgb(38, 50, 56); stroke-linecap: round; stroke-linejoin: round; transform-origin: 306.95px 419.59px;" id="elw9zbztct6b" class="animable"></polyline><path d="M309.56,430.7a1.48,1.48,0,1,0-2.09-.2A1.48,1.48,0,0,0,309.56,430.7Z" style="fill: rgb(133, 133, 133); stroke: rgb(38, 50, 56); stroke-linecap: round; stroke-linejoin: round; transform-origin: 308.614px 429.562px;" id="el7k36x2e7p3r" class="animable"></path><g id="el74h6h68wxfq"><circle cx="51.88" cy="414.23" r="27.45" style="fill: rgb(133, 133, 133); stroke: rgb(38, 50, 56); stroke-linecap: round; stroke-linejoin: round; transform-origin: 51.88px 414.23px; transform: rotate(-52.61deg);" class="animable"></circle></g><g id="elukkpps29u8"><circle cx="52.3" cy="413.77" r="24.02" style="fill: rgb(255, 255, 255); stroke: rgb(38, 50, 56); stroke-linecap: round; stroke-linejoin: round; transform-origin: 52.3px 413.77px; transform: rotate(-2.88deg);" class="animable"></circle></g><polyline points="63.06 420.13 52.3 413.77 48.87 434.43" style="fill: none; stroke: rgb(38, 50, 56); stroke-linecap: round; stroke-linejoin: round; transform-origin: 55.965px 424.1px;" id="elym89o7sjj4c" class="animable"></polyline><path d="M51.2,412.78a1.47,1.47,0,0,0,.1,2.09,1.48,1.48,0,1,0,2-2.2A1.47,1.47,0,0,0,51.2,412.78Z" style="fill: rgb(133, 133, 133); stroke: rgb(38, 50, 56); stroke-linecap: round; stroke-linejoin: round; transform-origin: 52.299px 413.769px;" id="eltb70eo2d41" class="animable"></path><g id="elniynqahnyke"><circle cx="404.34" cy="114.1" r="40.84" style="fill: rgb(133, 133, 133); stroke: rgb(38, 50, 56); stroke-linecap: round; stroke-linejoin: round; transform-origin: 404.34px 114.1px; transform: rotate(-4.21deg);" class="animable"></circle></g><g id="elbj6m44up184"><circle cx="405.03" cy="114.69" r="35.74" style="fill: rgb(255, 255, 255); stroke: rgb(38, 50, 56); stroke-linecap: round; stroke-linejoin: round; transform-origin: 405.03px 114.69px; transform: rotate(-3.68deg);" class="animable"></circle></g><polyline points="396.05 130.98 405.03 114.69 374.16 110.51" style="fill: none; stroke: rgb(38, 50, 56); stroke-linecap: round; stroke-linejoin: round; transform-origin: 389.595px 120.745px;" id="elii60g4pzc" class="animable"></polyline><path d="M406.46,113a2.21,2.21,0,1,0,.25,3.11A2.2,2.2,0,0,0,406.46,113Z" style="fill: rgb(133, 133, 133); stroke: rgb(38, 50, 56); stroke-linecap: round; stroke-linejoin: round; transform-origin: 405.027px 114.68px;" id="elyedym5si7s" class="animable"></path><circle cx="329.29" cy="244.58" r="27.45" style="fill: rgb(0, 255, 136); stroke: rgb(38, 50, 56); stroke-miterlimit: 10; transform-origin: 329.29px 244.58px;" id="elem98ggr9g5r" class="animable"></circle><circle cx="329.72" cy="245.01" r="24.02" style="fill: rgb(255, 255, 255); stroke: rgb(38, 50, 56); stroke-linecap: round; stroke-linejoin: round; transform-origin: 329.72px 245.01px;" id="elh3ij3k81zf" class="animable"></circle><polyline points="322.78 255.41 329.72 245.01 309.28 240.46" style="fill: none; stroke: rgb(38, 50, 56); stroke-linecap: round; stroke-linejoin: round; transform-origin: 319.5px 247.935px;" id="elcv87kgexm8g" class="animable"></polyline><path d="M330.77,244a1.48,1.48,0,1,0,0,2.1A1.48,1.48,0,0,0,330.77,244Z" style="fill: rgb(133, 133, 133); stroke: rgb(38, 50, 56); stroke-linecap: round; stroke-linejoin: round; transform-origin: 329.727px 245.05px;" id="elw1p6y3ocpur" class="animable"></path><g id="elg5jh7ondipw"><circle cx="293.24" cy="75.29" r="27.45" style="fill: rgb(0, 255, 136); stroke: rgb(38, 50, 56); stroke-miterlimit: 10; transform-origin: 293.24px 75.29px; transform: rotate(-68.34deg);" class="animable"></circle></g><g id="elhs5hwzklpkc"><circle cx="293.65" cy="74.84" r="24.02" style="fill: rgb(255, 255, 255); stroke: rgb(38, 50, 56); stroke-linecap: round; stroke-linejoin: round; transform-origin: 293.65px 74.84px; transform: rotate(-47.97deg);" class="animable"></circle></g><polyline points="304.42 81.2 293.65 74.84 290.22 95.5" style="fill: none; stroke: rgb(38, 50, 56); stroke-linecap: round; stroke-linejoin: round; transform-origin: 297.32px 85.17px;" id="elgm6vadipnig" class="animable"></polyline><path d="M292.55,73.84a1.48,1.48,0,1,0,2.1-.1A1.49,1.49,0,0,0,292.55,73.84Z" style="fill: rgb(133, 133, 133); stroke: rgb(38, 50, 56); stroke-linecap: round; stroke-linejoin: round; transform-origin: 293.65px 74.8327px;" id="el6x7gpuwdlt" class="animable"></path><g id="el7oeh432zmme"><circle cx="459.78" cy="409.22" r="27.45" style="fill: rgb(133, 133, 133); stroke: rgb(38, 50, 56); stroke-linecap: round; stroke-linejoin: round; transform-origin: 459.78px 409.22px; transform: rotate(-54.76deg);" class="animable"></circle></g><g id="elaf3hjteo9ha"><circle cx="460.19" cy="408.76" r="24.02" style="fill: rgb(255, 255, 255); stroke: rgb(38, 50, 56); stroke-linecap: round; stroke-linejoin: round; transform-origin: 460.19px 408.76px; transform: rotate(-43.58deg);" class="animable"></circle></g><polyline points="470.95 415.12 460.19 408.76 456.76 429.42" style="fill: none; stroke: rgb(38, 50, 56); stroke-linecap: round; stroke-linejoin: round; transform-origin: 463.855px 419.09px;" id="el15hl4wh8fyr" class="animable"></polyline><path d="M459.09,407.76a1.48,1.48,0,1,0,2.1-.1A1.49,1.49,0,0,0,459.09,407.76Z" style="fill: rgb(133, 133, 133); stroke: rgb(38, 50, 56); stroke-linecap: round; stroke-linejoin: round; transform-origin: 460.19px 408.753px;" id="eluae8ktzi78" class="animable"></path><g id="eleofvs3o1xgn"><circle cx="83.63" cy="137.4" r="27.45" style="fill: rgb(133, 133, 133); stroke: rgb(38, 50, 56); stroke-linecap: round; stroke-linejoin: round; transform-origin: 83.63px 137.4px; transform: rotate(-80.41deg);" class="animable"></circle></g><g id="elp9iio8444lt"><circle cx="84.04" cy="136.94" r="24.02" style="fill: rgb(255, 255, 255); stroke: rgb(38, 50, 56); stroke-linecap: round; stroke-linejoin: round; transform-origin: 84.04px 136.94px; transform: rotate(-1.71836deg);" class="animable"></circle></g><polyline points="94.81 143.3 84.04 136.94 80.61 157.6" style="fill: none; stroke: rgb(38, 50, 56); stroke-linecap: round; stroke-linejoin: round; transform-origin: 87.71px 147.27px;" id="elvv2b52tf6y9" class="animable"></polyline><path d="M82.94,135.94a1.48,1.48,0,1,0,2.1-.1A1.49,1.49,0,0,0,82.94,135.94Z" style="fill: rgb(133, 133, 133); stroke: rgb(38, 50, 56); stroke-linecap: round; stroke-linejoin: round; transform-origin: 84.0396px 136.933px;" id="el39g2bup3unn" class="animable"></path></g><defs>     <filter id="active" height="200%">         <feMorphology in="SourceAlpha" result="DILATED" operator="dilate" radius="2"></feMorphology>                <feFlood flood-color="#32DFEC" flood-opacity="1" result="PINK"></feFlood>        <feComposite in="PINK" in2="DILATED" operator="in" result="OUTLINE"></feComposite>        <feMerge>            <feMergeNode in="OUTLINE"></feMergeNode>            <feMergeNode in="SourceGraphic"></feMergeNode>        </feMerge>    </filter>    <filter id="hover" height="200%">        <feMorphology in="SourceAlpha" result="DILATED" operator="dilate" radius="2"></feMorphology>                <feFlood flood-color="#ff0000" flood-opacity="0.5" result="PINK"></feFlood>        <feComposite in="PINK" in2="DILATED" operator="in" result="OUTLINE"></feComposite>        <feMerge>            <feMergeNode in="OUTLINE"></feMergeNode>            <feMergeNode in="SourceGraphic"></feMergeNode>        </feMerge>            <feColorMatrix type="matrix" values="0   0   0   0   0                0   1   0   0   0                0   0   0   0   0                0   0   0   1   0 "></feColorMatrix>    </filter></defs></svg>